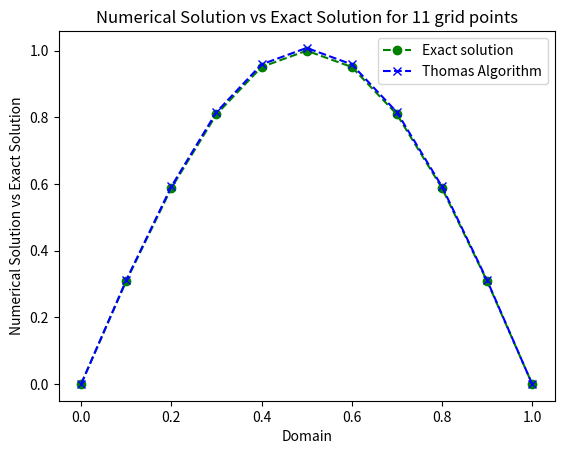

Here is the Python script that generated this plot:
#Solution of the Poisson equation within the domain [0,1] using
#Discretization is done both using second order Finite Difference schemes
#Dirichlet boundary conditions is implemented on both the boundaries
#The resulting linear algebraic system is solved using TDMA (Thomas algorithm)

#This is a part of assignments for the course "Computational Heat & Fluid Flow (ME 605)" taught at IIT Goa during the winter semester of 2020

#Author: Nithin Adidela, IIT Goa
#email: nithin.adidela.16003@iitgoa.ac.in
#Tested with python 3.7.5 on 12 February 2020

# ========== Importing Libraries ==========

import numpy as np
import math as m
import matplotlib.pyplot as plt
import sys

# ********** Thomas algorithm to solve a tridiagonal matrix system **********
# Input diagonal elements are loaded after applying the bounday conditions (atleast in this code)
# [Input ] n -- number of mesh points
# [Input ] b -- main diagonal elements of the matrix
# [Input ] c -- lower diagonal elements of the matrix
# [Input ] a -- upper diagonal elements of the matrix
# [Input ] d -- Right Hand Side of the matrix system
# [Input ] x_thomas -- solution output
def Thomas(n, b, c, a, d, x_thomas):
    bdash = np.zeros(n)
    bdash[0]=b[0]/b[0]
    cdash=np.zeros(n)
    cdash[0]=c[0]
    ddash=np.zeros(n)
    ddash[0]=d[0]/b[0]
    for i in range(1, len(b)-1):
        bdash[i]=1
        cdash[i]=c[i]/(b[i]-a[i]*cdash[i-1])
        ddash[i]=(d[i]-a[i]*ddash[i-1])/(b[i]-a[i]*cdash[i-1])
    bdash[len(b)-1]=1
    ddash[len(b)-1]=(d[len(b)-1]-a[len(b)-1]*ddash[len(b)-2])/(b[len(b)-1]-a[len(b)-1]*cdash[len(b)-2])
    x_thomas[n-1]=ddash[n-1]/bdash[n-1]
    for i in range(n-2,-1,-1):
        x_thomas[i]=(ddash[i]-cdash[i]*x_thomas[i+1])/bdash[i]


# ========== Program begins here ==========
# ---------- Set the following input parameters  ----------
l=1.0			# length of the domain
n=11			# number of mesh divisions (for first question)	
del_x=l/(n-1)		# mesh size
x=np.zeros(n)		# position vector
bc       = 'Dirichlet'	# Specify the boundary conditions

# ---------- Initialize empty arrays  ----------
exact_sol=np.zeros(n)	# exact solution
c=np.zeros(n)		# lower diagonal
b=np.zeros(n)		# main diagonal
a=np.zeros(n)		# upper diagonal
d=np.zeros(n)		# Right Hand Side
sol_thomas=np.zeros(n)		# Solution from Thomas Algorithm
pi=np.pi		# A variable pi with the value Pi(π) using NumPy

# ---------- One for loop to append values to various arrays initialised above ----------
for i in range(1, len(x)-1): # for all the elements except the extremes
    x[i]=i*del_x	# to position vector
    a[i]=-1.0		# to upper diagonal        
    b[i]=2.0		# to main diagonal
    c[i]=-1.0		# to lower diagonal
    d[i]=(pi**2)*np.sin(pi*x[i])*(del_x**2)	# to Right Hand Side
    exact_sol[i]=np.sin(pi*x[i])		# to exact solution  	

x[0]=0		# left most value of position vector
x[len(x)-1]=1	# right most value of position vector

exact_sol[0]=np.sin(pi*x[0])			# left most value of exact solution
exact_sol[len(x)-1]=np.sin(pi*x[len(x)-1])	# right most value of exact solution

# ---------- Applying boundary conditions by changing the tridiagonal matrix extreme elements ----------
# ---------- Left hand boundary (Dirichlet) ----------
a[0]=0.0        
b[0]=1.0
c[0]=0.0
d[0]=0.0
# ---------- Right hand boundary (Dirichlet)----------
a[n-1]=0.0        
b[n-1]=1.0
c[n-1]=0.0
d[n-1]=0.0


# ---------- Calling the Thomas algorithm function to solve the tridiagonal matrix system ----------
error_Thomas = 0.0	# Initialise a variable for error produced whilw solving using Thomas algorithm	
Thomas(n, b, c, a, d, sol_thomas) # Calling the function
print(sol_thomas)		# Printing the solution array
error_Thomas = abs(max(sol_thomas-exact_sol, key=abs))
# Calculationg the error value as maximum of the absolute difference of elements in numerical, exact solutions	
print(error_Thomas)	# Printing the error

# ---------- Commands to plot the desired results ----------

plt.plot(x,exact_sol, label='Exact solution', color='green', marker='o', markerfacecolor='green', linestyle='dashed')
plt.plot(x,sol_thomas, label='Thomas Algorithm', color='blue', marker='x', markerfacecolor='blue', linestyle='dashed')
plt.title('Numerical Solution vs Exact Solution for 11 grid points')
plt.xlabel('Domain')
plt.ylabel('Numerical Solution vs Exact Solution')
plt.legend()  
plt.show() 

# ========== End of program ==========
